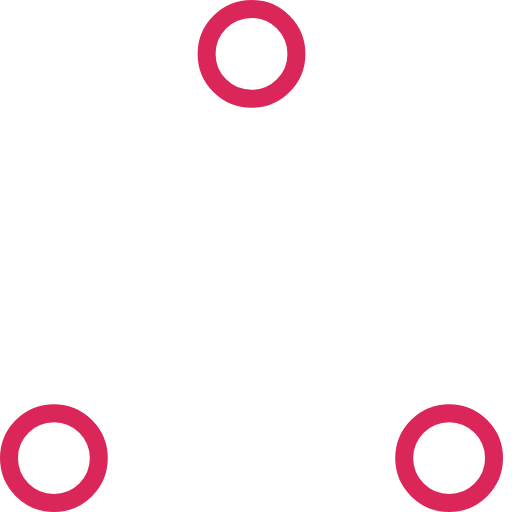
t = 0.00 s
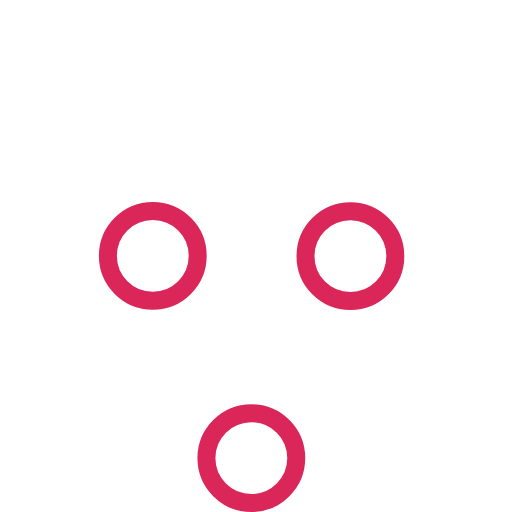
t = 0.37 s
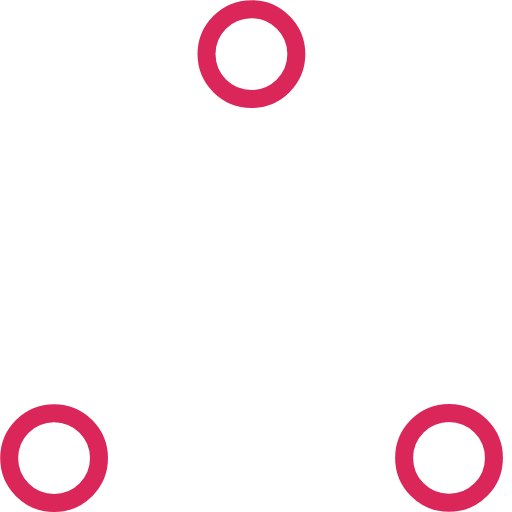
t = 0.73 s
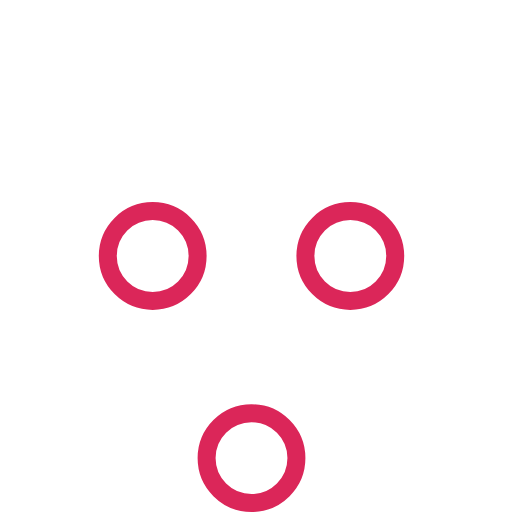
t = 1.10 s
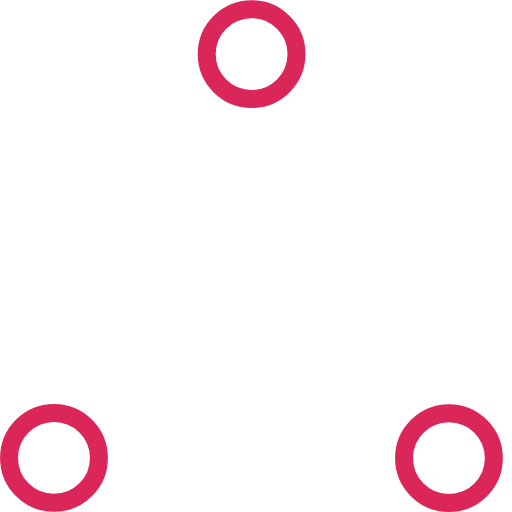
t = 1.47 s
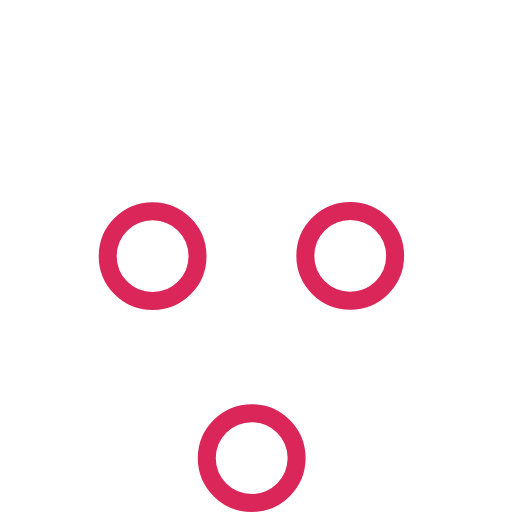
t = 1.83 s

The animated SVG that drew these frames (rendered in a browser with its animation timeline set to each time). Animation: 6 SMIL elements (animate=6); one cycle of 2.20 s, repeats indefinitely.

<!-- By Sam Herbert (@sherb), for everyone. More @ http://goo.gl/7AJzbL -->
<!-- Todo: add easing -->
<svg width="57" height="57" viewBox="0 0 57 57" xmlns="http://www.w3.org/2000/svg" stroke="#db2659">
    <g fill="none" fill-rule="evenodd">
        <g transform="translate(1 1)" stroke-width="2">
            <circle cx="5" cy="50" r="5">
                <animate attributeName="cy"
                     begin="0s" dur="2.2s"
                     values="50;5;50;50"
                     calcMode="linear"
                     repeatCount="indefinite" />
                <animate attributeName="cx"
                     begin="0s" dur="2.2s"
                     values="5;27;49;5"
                     calcMode="linear"
                     repeatCount="indefinite" />
            </circle>
            <circle cx="27" cy="5" r="5">
                <animate attributeName="cy"
                     begin="0s" dur="2.2s"
                     from="5" to="5"
                     values="5;50;50;5"
                     calcMode="linear"
                     repeatCount="indefinite" />
                <animate attributeName="cx"
                     begin="0s" dur="2.2s"
                     from="27" to="27"
                     values="27;49;5;27"
                     calcMode="linear"
                     repeatCount="indefinite" />
            </circle>
            <circle cx="49" cy="50" r="5">
                <animate attributeName="cy"
                     begin="0s" dur="2.2s"
                     values="50;50;5;50"
                     calcMode="linear"
                     repeatCount="indefinite" />
                <animate attributeName="cx"
                     from="49" to="49"
                     begin="0s" dur="2.2s"
                     values="49;5;27;49"
                     calcMode="linear"
                     repeatCount="indefinite" />
            </circle>
        </g>
    </g>
</svg>